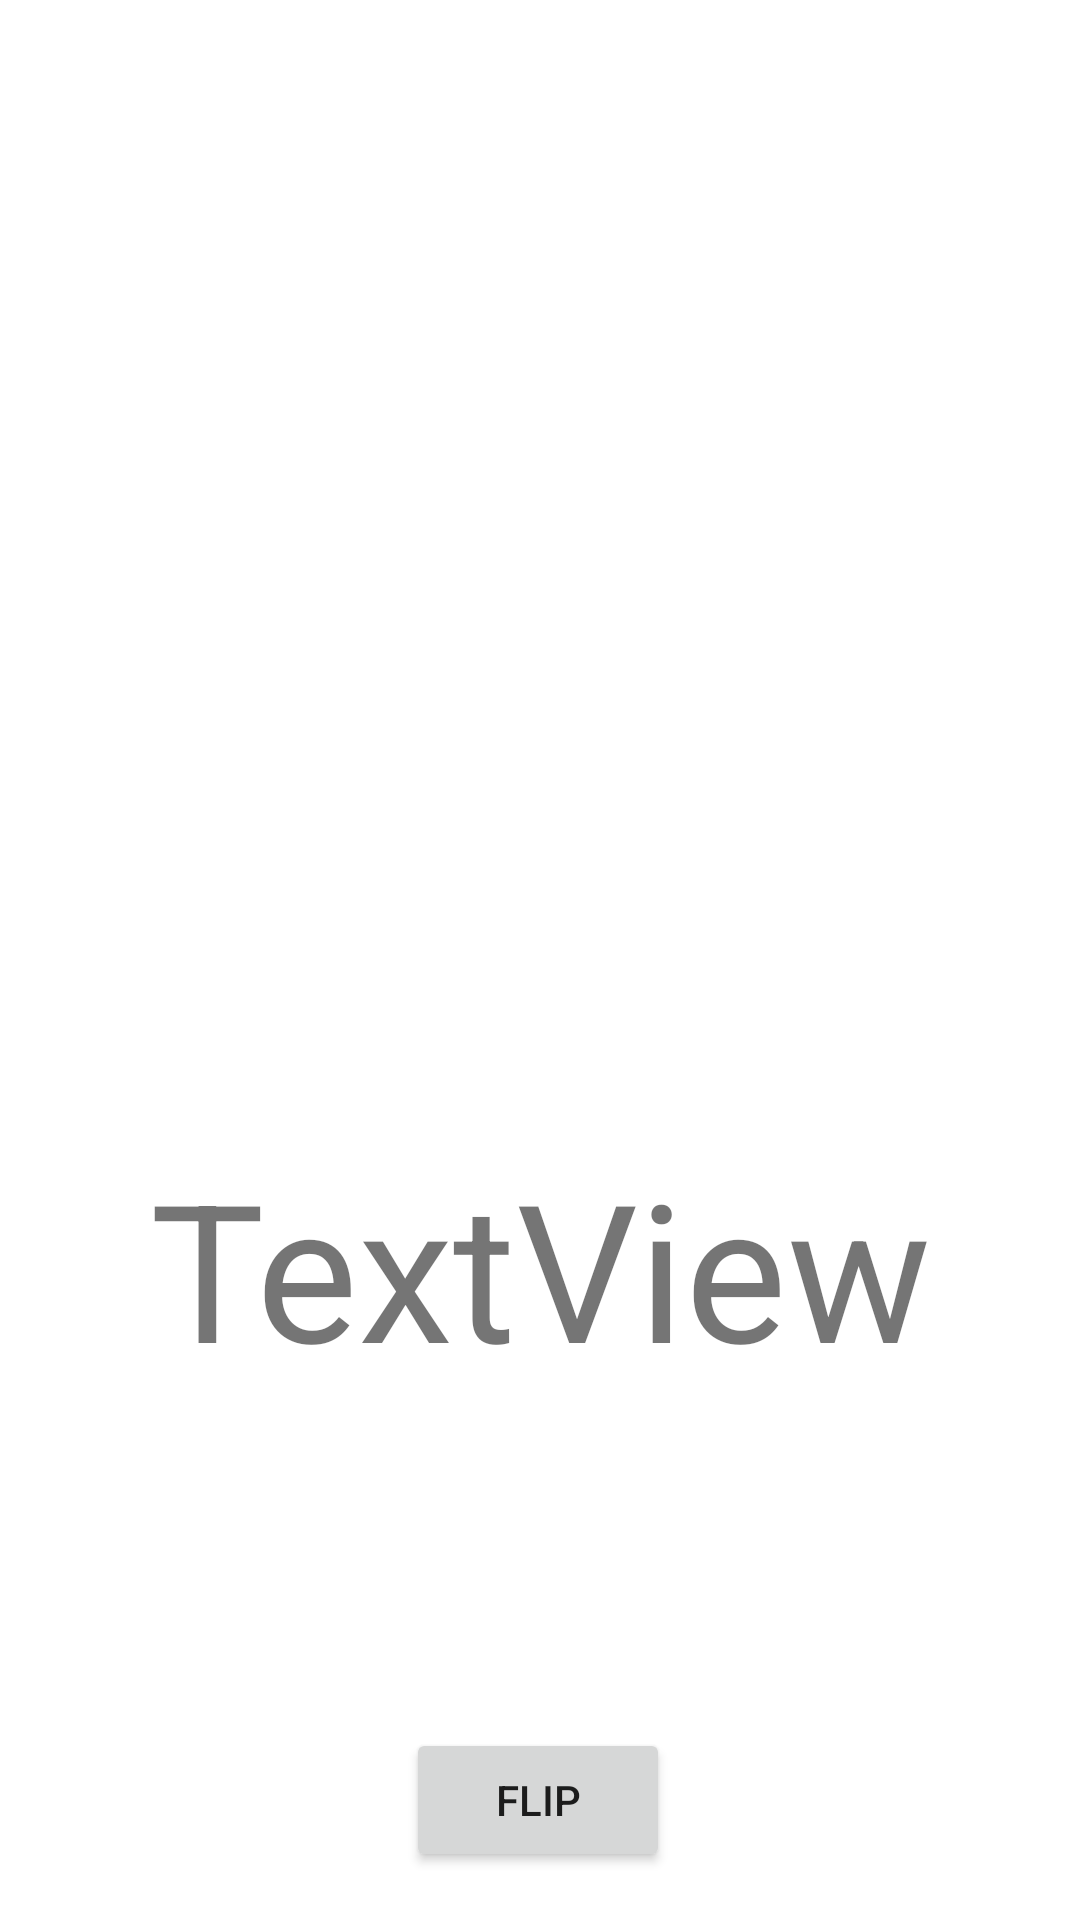

Write the Android layout XML for this screen, with the resource values it uses.
<!-- AndroidManifest.xml: application theme Theme.Getter -->
<!-- res/layout/activity_flip.xml -->
<?xml version="1.0" encoding="utf-8"?>
<androidx.constraintlayout.widget.ConstraintLayout xmlns:android="http://schemas.android.com/apk/res/android"
    xmlns:app="http://schemas.android.com/apk/res-auto"
    xmlns:tools="http://schemas.android.com/tools"
    android:layout_width="match_parent"
    android:layout_height="match_parent"
    tools:context=".flip.FlipActivity">

    <androidx.appcompat.widget.Toolbar
        android:id="@+id/toolbar"
        android:layout_width="match_parent"
        android:layout_height="wrap_content"
        app:layout_constraintEnd_toEndOf="parent"
        app:layout_constraintStart_toStartOf="parent"
        android:elevation="4dp"
        app:layout_constraintTop_toTopOf="parent" />

    <ImageView
        android:id="@+id/flip_iv"
        android:layout_width="match_parent"
        android:layout_height="300dp"
        android:layout_marginTop="8dp"
        android:contentDescription="@string/flip_iv_contentDescription"
        app:layout_constraintEnd_toEndOf="parent"
        app:layout_constraintStart_toStartOf="parent"
        app:layout_constraintTop_toBottomOf="@+id/toolbar"
        tools:srcCompat="@tools:sample/avatars" />

    <TextView
        android:id="@+id/flip_tv"
        android:layout_width="wrap_content"
        android:layout_height="wrap_content"
        android:layout_marginTop="16dp"
        android:text="@string/flip_tv"
        android:textSize="64sp"
        app:layout_constraintEnd_toEndOf="parent"
        app:layout_constraintStart_toStartOf="parent"
        app:layout_constraintTop_toBottomOf="@+id/flip_iv" />

    <Button
        android:id="@+id/flip_btn"
        android:layout_width="wrap_content"
        android:layout_height="wrap_content"
        android:layout_marginBottom="16dp"
        android:text="@string/flip_refresh_btn_name"
        app:layout_constraintBottom_toBottomOf="parent"
        app:layout_constraintEnd_toEndOf="parent"
        app:layout_constraintHorizontal_bias="0.498"
        app:layout_constraintStart_toStartOf="parent" />
</androidx.constraintlayout.widget.ConstraintLayout>
<!-- resources referenced by this layout -->
<resources>
  <string name="flip_iv_contentDescription">nice picture</string>
  <string name="flip_refresh_btn_name">flip</string>
  <string name="flip_tv">TextView</string>
  <style name="Theme.Getter" parent="Theme.MaterialComponents.DayNight.DarkActionBar">
          
          <item name="colorPrimary">@color/purple_500</item>
          <item name="colorPrimaryVariant">@color/purple_700</item>
          <item name="colorOnPrimary">@color/white</item>
          
          <item name="colorSecondary">@color/teal_200</item>
          <item name="colorSecondaryVariant">@color/teal_700</item>
          <item name="colorOnSecondary">@color/black</item>
          
          <item name="android:statusBarColor" tools:targetApi="l">?attr/colorPrimaryVariant</item>
          
      </style>
  <!-- not gathered from this repository: default colours our renderer supplied (Android Studio template values) -->
  <color name="purple_500">#FF6200EE</color>
  <color name="purple_700">#FF3700B3</color>
  <color name="teal_200">#FF03DAC5</color>
  <color name="teal_700">#FF018786</color>
  <color name="black">#FF000000</color>
  <color name="white">#FFFFFFFF</color>
</resources>
